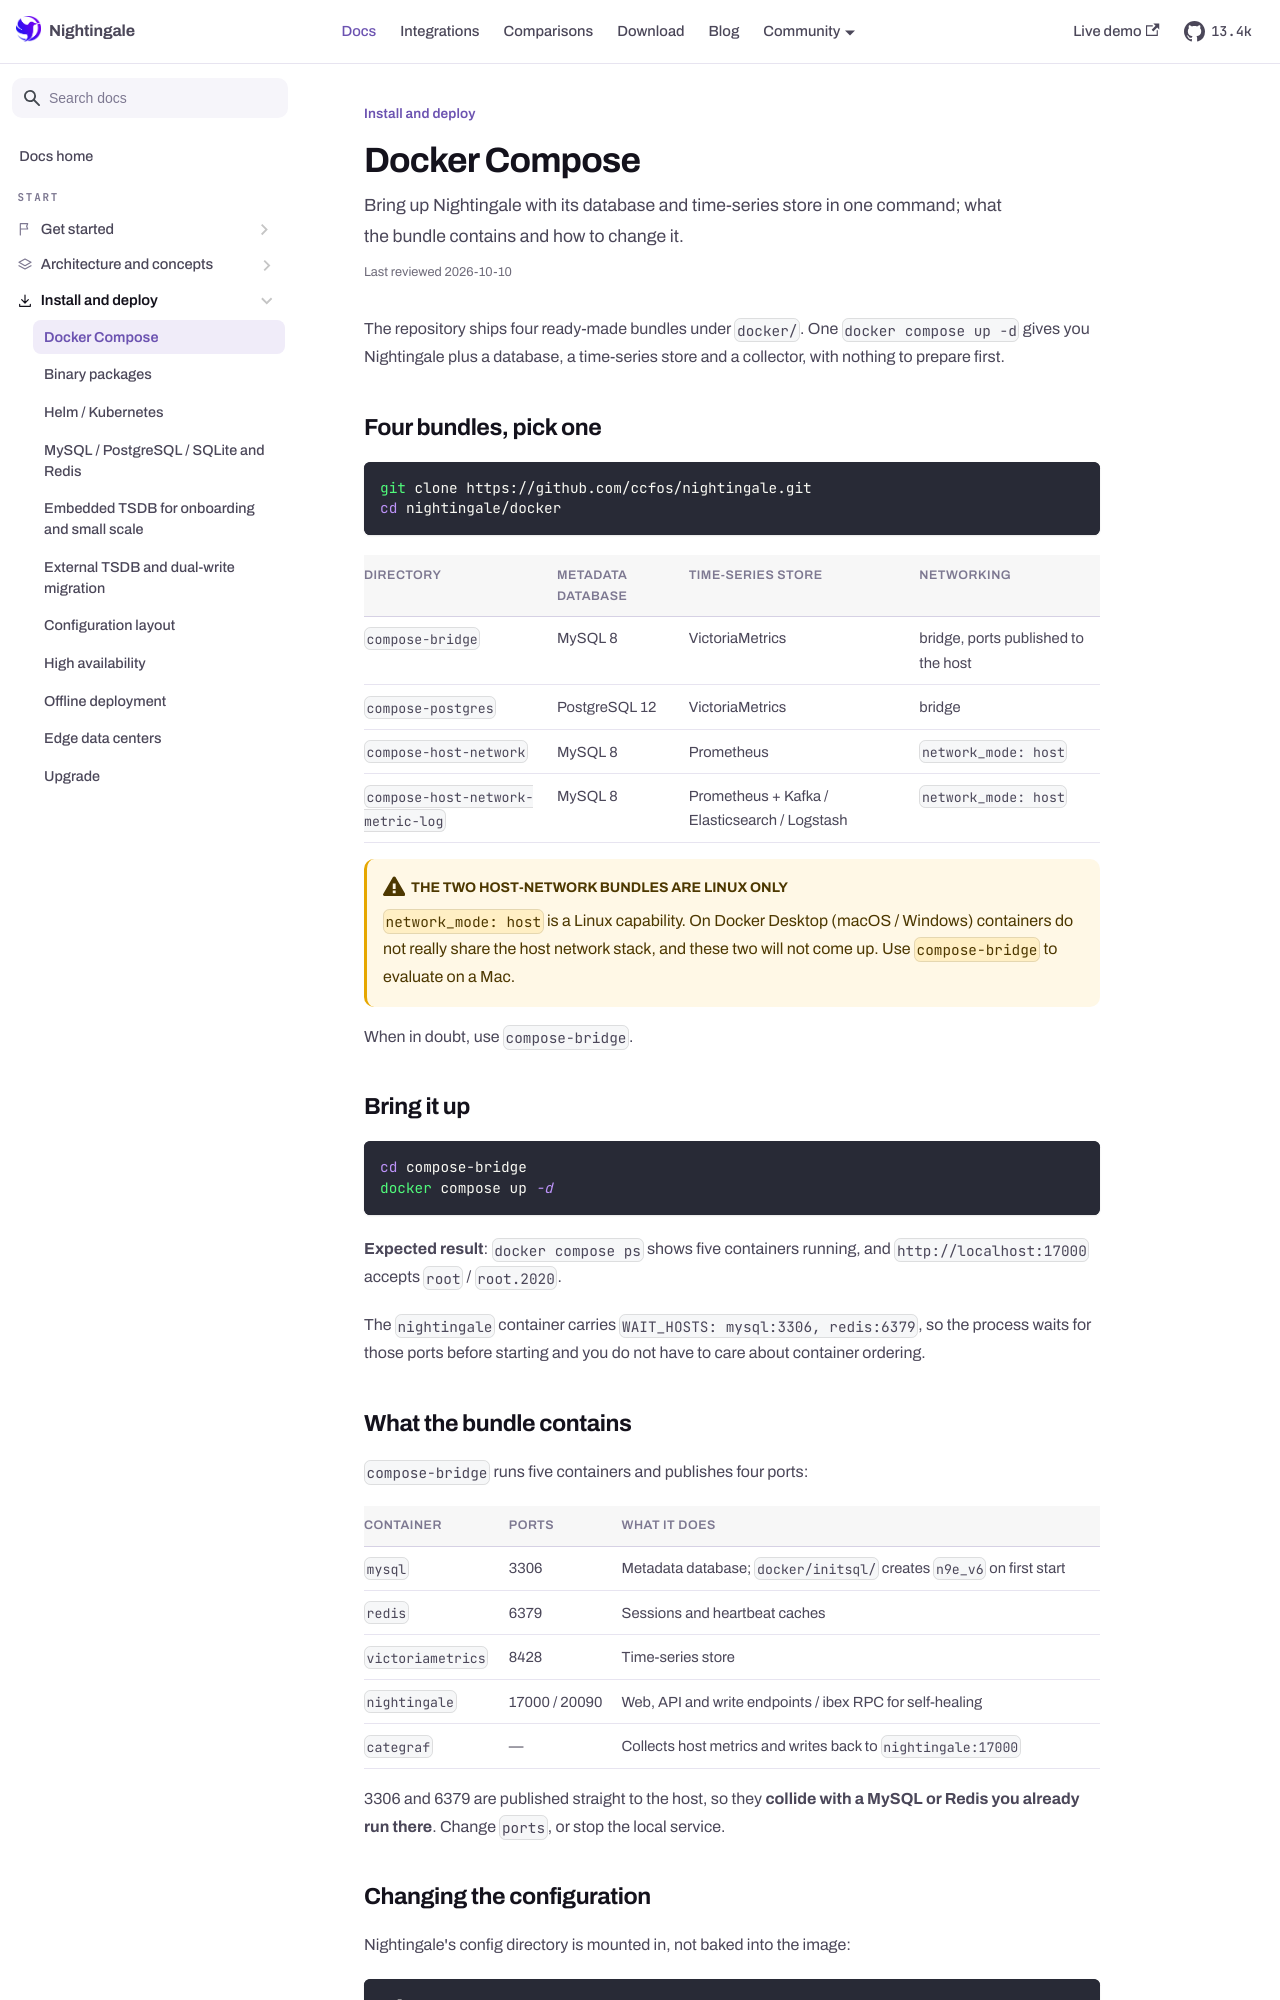

repository: n9e/n9e.github.io · page: docs/install/docker-compose.html · generator: docusaurus

---
title: "Docker Compose"
sidebar_label: "Docker Compose"
description: "Bring up Nightingale with its database and time-series store in one command; what the bundle contains and how to change it."
last_reviewed: 2026-10-10
---

The repository ships four ready-made bundles under `docker/`. One `docker compose up -d` gives you
Nightingale plus a database, a time-series store and a collector, with nothing to prepare first.

## Four bundles, pick one

```bash
git clone https://github.com/ccfos/nightingale.git
cd nightingale/docker
```

| Directory | Metadata database | Time-series store | Networking |
|---|---|---|---|
| `compose-bridge` | MySQL 8 | VictoriaMetrics | bridge, ports published to the host |
| `compose-postgres` | PostgreSQL 12 | VictoriaMetrics | bridge |
| `compose-host-network` | MySQL 8 | Prometheus | `network_mode: host` |
| `compose-host-network-metric-log` | MySQL 8 | Prometheus + Kafka / Elasticsearch / Logstash | `network_mode: host` |

:::warning The two host-network bundles are Linux only
`network_mode: host` is a Linux capability. On Docker Desktop (macOS / Windows) containers do not
really share the host network stack, and these two will not come up. Use `compose-bridge` to
evaluate on a Mac.
:::

When in doubt, use `compose-bridge`.

## Bring it up

```bash
cd compose-bridge
docker compose up -d
```

**Expected result**: `docker compose ps` shows five containers running, and
`http://localhost:17000` accepts `root` / `root.2020`.

The `nightingale` container carries `WAIT_HOSTS: mysql:3306, redis:6379`, so the process waits for
those ports before starting and you do not have to care about container ordering.
